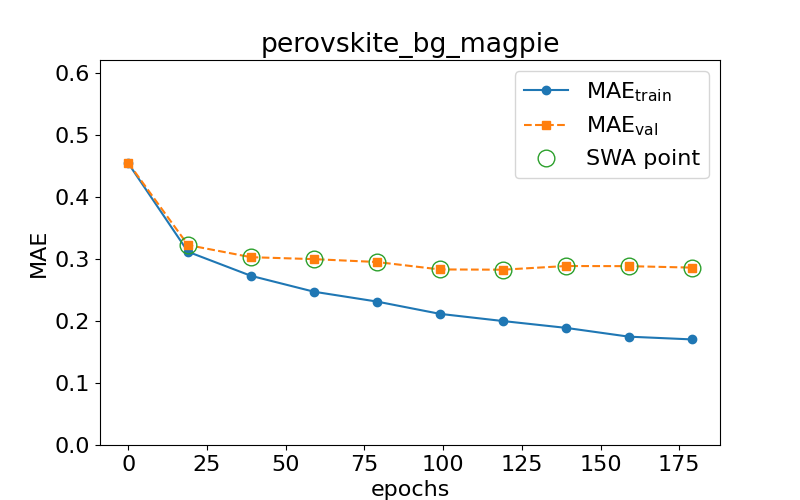

The table this chart was drawn from, first rows:
epoch, train loss, val loss, swa
0.0, 0.4551, 0.456, n
19.0, 0.3121, 0.3229, y
39.0, 0.2732, 0.3033, y
59.0, 0.2476, 0.3002, y
79.0, 0.2317, 0.2955, y
99.0, 0.2118, 0.2835, y
119.0, 0.2002, 0.2831, y
139.0, 0.1892, 0.289, y
159.0, 0.175, 0.2889, y
179.0, 0.1705, 0.2865, y
